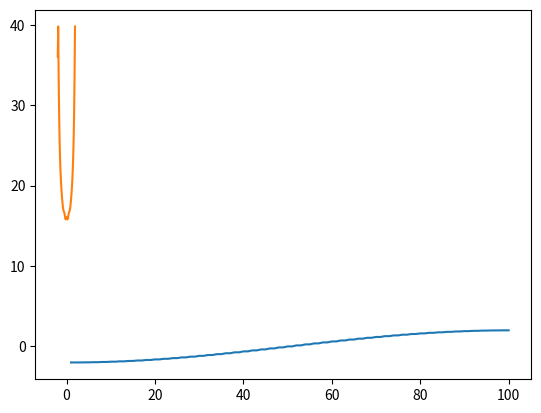

Source code (Python):
import math
import random
import numpy as np
import numpy.linalg as la
import matplotlib.pyplot as plt

N = 100
t = 1
dE = 0.1
gamma = dE
mu = 0
U = 0.5

def CalculateEnergies():
    matrixH = t * np.matrix(np.eye(N, k=1), dtype=float) + t * np.matrix(np.eye(N, k=-1), dtype=float) - mu * np.matrix(np.eye(N), dtype=float)
    ApplyPeriodicBoundaryConditions(matrixH)
    #ApplyFalKimInteractions(matrixH)
    eigVals, eigVecs = la.eig(matrixH)
    eigVals.sort()
    return eigVals

def ApplyPeriodicBoundaryConditions(matrixH):
    matrixH[(0, N-1)] = t
    matrixH[(N-1, 0)] = t

def ApplyFalKimInteractions(matrixH):
    for i in range(N):
        randomNr = random.randint(0, 1)
        if randomNr == 1:
            matrixH[(i, i)] += U

def Lorentzian(x, x0):
    lorentzian = 1 / (math.pi*gamma * (1 + ( (x-x0)/gamma )**2 ))
    return lorentzian

def CalculateDensityOfStates(energies):
    minE = min(energies)
    maxE = max(energies)
    Es = []
    densityOfStates = []
    E = minE
    while E <= maxE:
        densityOfStateSum = 0.0
        for energy in energies:
            densityOfStateSum += Lorentzian(energy, E) 
        Es.append(E)
        densityOfStates.append(densityOfStateSum)
        E += dE
    return Es, densityOfStates

energies = CalculateEnergies()
Xs = np.arange(1, N + 1, 1)
plt.plot(Xs, energies)
plt.show()
Es, densityOfStates = CalculateDensityOfStates(energies)
plt.plot(Es, densityOfStates)
plt.show()